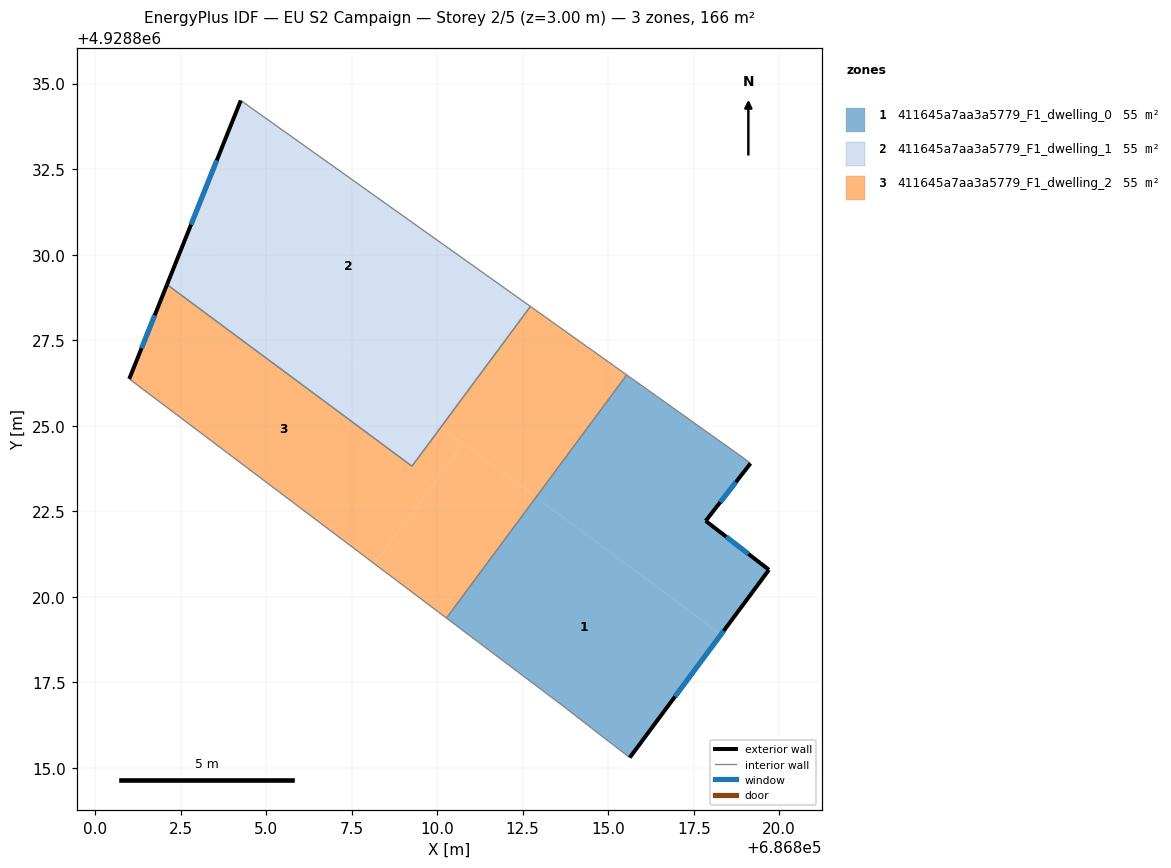
=== STOREY PLAN SPEC (per zone: floor XY polygon, exterior-wall plan segments, windows/doors) ===
zone 1: 411645a7aa3a5779_F1_dwelling_0  (55.2 m²)
  floor: (686818.94, 4928824.07) (686819.16, 4928823.90) (686817.85, 4928822.22) (686819.70, 4928820.79) (686818.30, 4928818.90) (686812.89, 4928822.91) (686815.54, 4928826.48)
  floor: (686818.30, 4928818.90) (686815.63, 4928815.30) (686813.68, 4928816.81) (686810.27, 4928819.38) (686812.89, 4928822.91)
  exterior wall: (686817.85, 4928822.22) – (686819.16, 4928823.90)  [2.1 m]
    window: (686818.28, 4928822.76) – (686818.73, 4928823.35)  [0.8 m²]
  exterior wall: (686819.70, 4928820.79) – (686817.85, 4928822.22)  [2.3 m]
    window: (686819.10, 4928821.25) – (686818.45, 4928821.75)  [0.9 m²]
  exterior wall: (686815.63, 4928815.30) – (686819.70, 4928820.79)  [6.8 m]
    window: (686816.95, 4928817.08) – (686818.38, 4928819.00)  [2.5 m²]
  interior walls: 5
zone 2: 411645a7aa3a5779_F1_dwelling_1  (55.2 m²)
  floor: (686810.12, 4928824.97) (686809.27, 4928823.82) (686802.10, 4928829.12) (686802.65, 4928830.50)
  floor: (686812.72, 4928828.48) (686810.12, 4928824.97) (686809.97, 4928825.07) (686812.58, 4928828.59)
  floor: (686812.58, 4928828.59) (686809.97, 4928825.07) (686802.65, 4928830.50) (686804.26, 4928834.51) (686812.73, 4928828.49)
  exterior wall: (686804.26, 4928834.51) – (686802.10, 4928829.12)  [5.8 m]
    window: (686803.56, 4928832.76) – (686802.81, 4928830.88)  [2.1 m²]
  interior walls: 3
zone 3: 411645a7aa3a5779_F1_dwelling_2  (55.2 m²)
  floor: (686812.89, 4928822.91) (686810.27, 4928819.38) (686808.17, 4928820.96) (686810.77, 4928824.48)
  floor: (686810.12, 4928824.97) (686810.77, 4928824.48) (686808.17, 4928820.96) (686801.00, 4928826.37) (686802.10, 4928829.12) (686809.27, 4928823.82)
  floor: (686815.54, 4928826.48) (686812.89, 4928822.91) (686810.12, 4928824.97) (686812.73, 4928828.49)
  exterior wall: (686802.10, 4928829.12) – (686801.00, 4928826.37)  [3.0 m]
    window: (686801.74, 4928828.23) – (686801.36, 4928827.26)  [1.1 m²]
  interior walls: 5

=== DERIVED (storey summary) ===
Building: EU S2 Campaign
Storey: 2 of 5  (floor level z = 3.00 m)
Storey gross floor area: 165.6 m²
Zones on this storey: 3
  - 411645a7aa3a5779_F1_dwelling_0: floor 55.2 m²; exterior wall 11.3 m (33.9 m²); 3 window(s) 4.1 m²; WWR 12.2%
  - 411645a7aa3a5779_F1_dwelling_1: floor 55.2 m²; exterior wall 5.8 m (17.4 m²); 1 window(s) 2.1 m²; WWR 12.2%
  - 411645a7aa3a5779_F1_dwelling_2: floor 55.2 m²; exterior wall 3.0 m (8.9 m²); 1 window(s) 1.1 m²; WWR 12.2%
Zone adjacency (shared interzone walls):
  - 411645a7aa3a5779_F1_dwelling_0 ↔ 411645a7aa3a5779_F1_dwelling_2
  - 411645a7aa3a5779_F1_dwelling_1 ↔ 411645a7aa3a5779_F1_dwelling_2